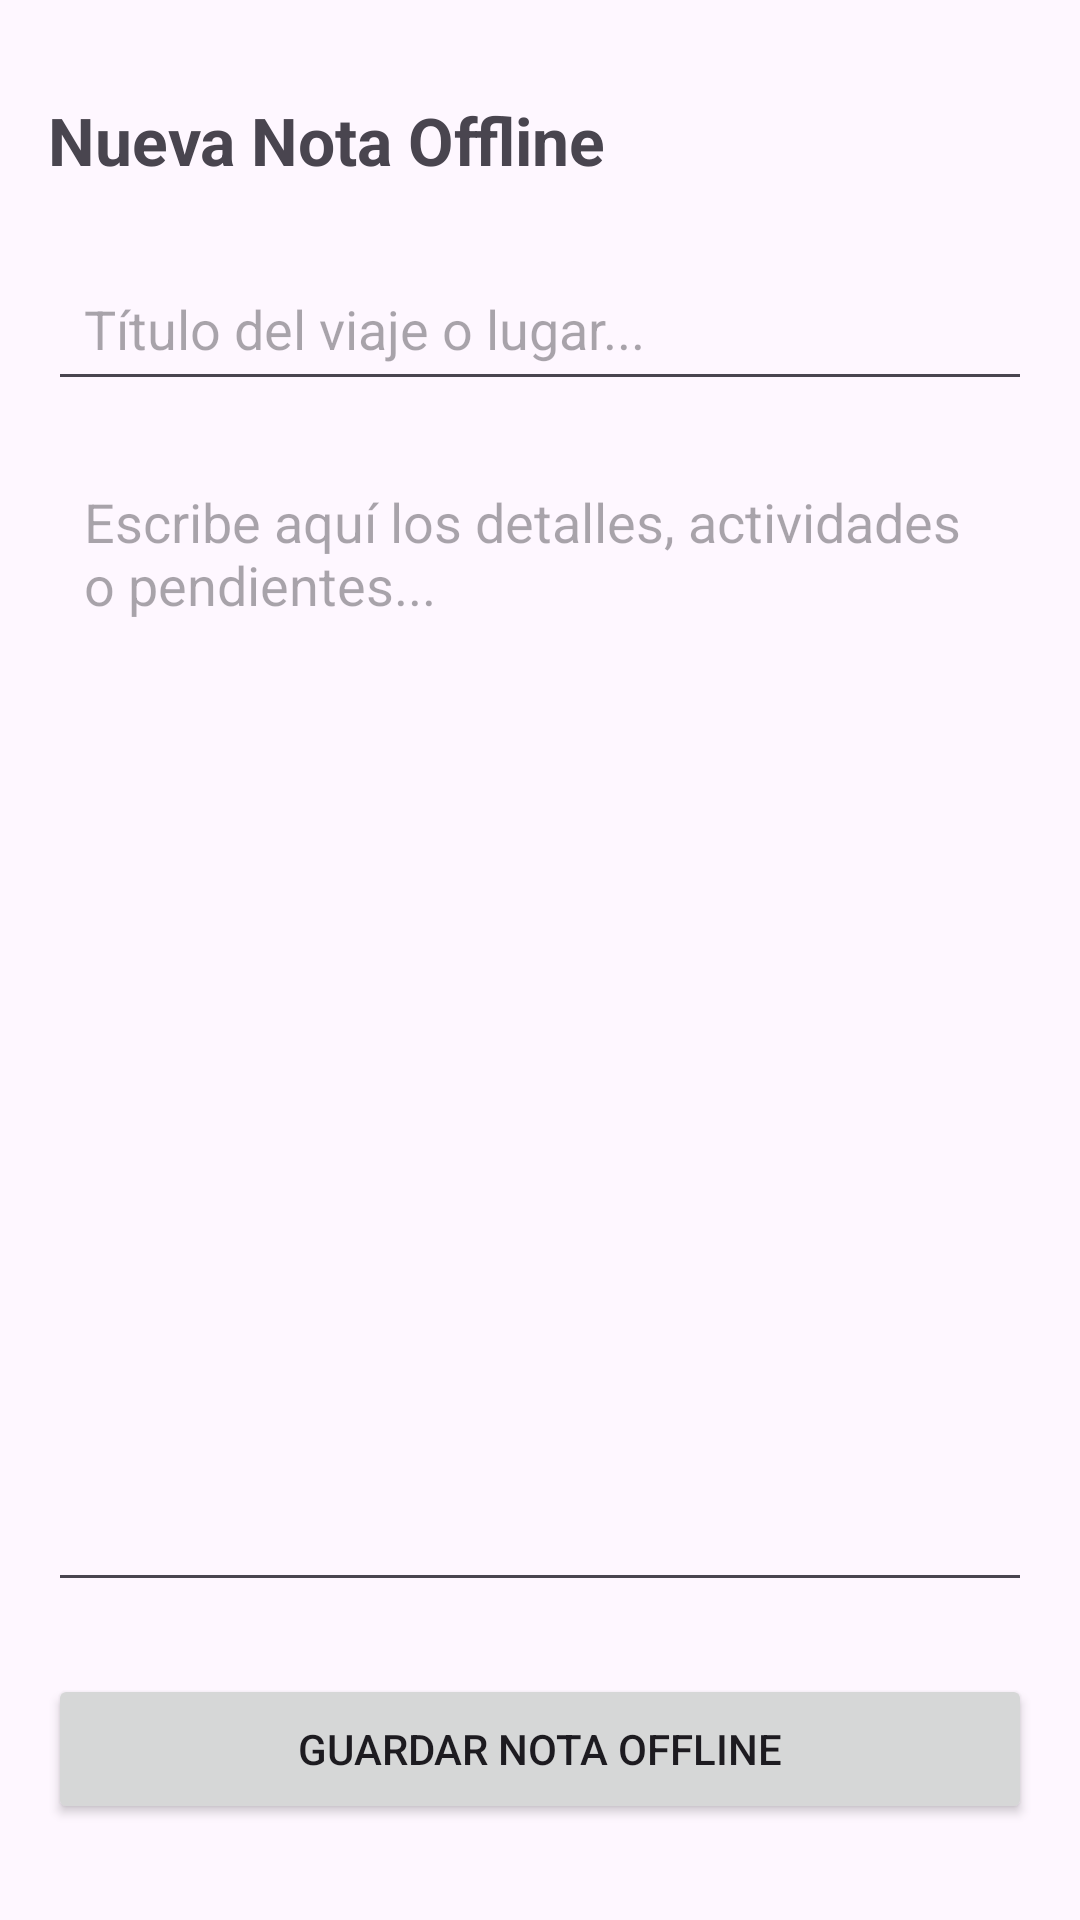

This screen was rendered from an Android layout file. Write that file and the resources it references.
<!-- AndroidManifest.xml: application theme Theme.TravelMateApp -->
<!-- res/layout/fragment_add_edit_note.xml -->
<?xml version="1.0" encoding="utf-8"?>
<androidx.constraintlayout.widget.ConstraintLayout xmlns:android="http://schemas.android.com/apk/res/android"
    xmlns:app="http://schemas.android.com/apk/res-auto"
    android:layout_width="match_parent"
    android:layout_height="match_parent"
    android:padding="16dp"
    android:background="?attr/colorSurface">

    
    <TextView
        android:id="@+id/tvFormTitle"
        android:layout_width="wrap_content"
        android:layout_height="wrap_content"
        android:text="Nueva Nota Offline"
        android:textSize="22sp"
        android:textStyle="bold"
        app:layout_constraintTop_toTopOf="parent"
        app:layout_constraintStart_toStartOf="parent"
        android:layout_marginTop="16dp" />

    
    <EditText
        android:id="@+id/etNoteTitle"
        android:layout_width="0dp"
        android:layout_height="wrap_content"
        android:hint="Título del viaje o lugar..."
        android:inputType="text"
        android:minHeight="48dp"
        android:padding="12dp"
        app:layout_constraintTop_toBottomOf="@id/tvFormTitle"
        app:layout_constraintStart_toStartOf="parent"
        app:layout_constraintEnd_toEndOf="parent"
        android:layout_marginTop="24dp" />

    
    <EditText
        android:id="@+id/etNoteDescription"
        android:layout_width="0dp"
        android:layout_height="0dp"
        android:hint="Escribe aquí los detalles, actividades o pendientes..."
        android:inputType="textMultiLine"
        android:gravity="top"
        android:padding="12dp"
        app:layout_constraintTop_toBottomOf="@id/etNoteTitle"
        app:layout_constraintBottom_toTopOf="@id/btnSaveNote"
        app:layout_constraintStart_toStartOf="parent"
        app:layout_constraintEnd_toEndOf="parent"
        android:layout_marginTop="16dp"
        android:layout_marginBottom="24dp" />

    
    <Button
        android:id="@+id/btnSaveNote"
        android:layout_width="0dp"
        android:layout_height="wrap_content"
        android:text="Guardar Nota Offline"
        android:minHeight="50dp"
        app:layout_constraintBottom_toBottomOf="parent"
        app:layout_constraintStart_toStartOf="parent"
        app:layout_constraintEnd_toEndOf="parent"
        android:layout_marginBottom="16dp" />

</androidx.constraintlayout.widget.ConstraintLayout>
<!-- resources referenced by this layout -->
<resources>
  <style name="Theme.TravelMateApp" parent="Base.Theme.TravelMateApp" />
  <style name="Base.Theme.TravelMateApp" parent="Theme.Material3.DayNight.NoActionBar">
          
          
      </style>
</resources>
